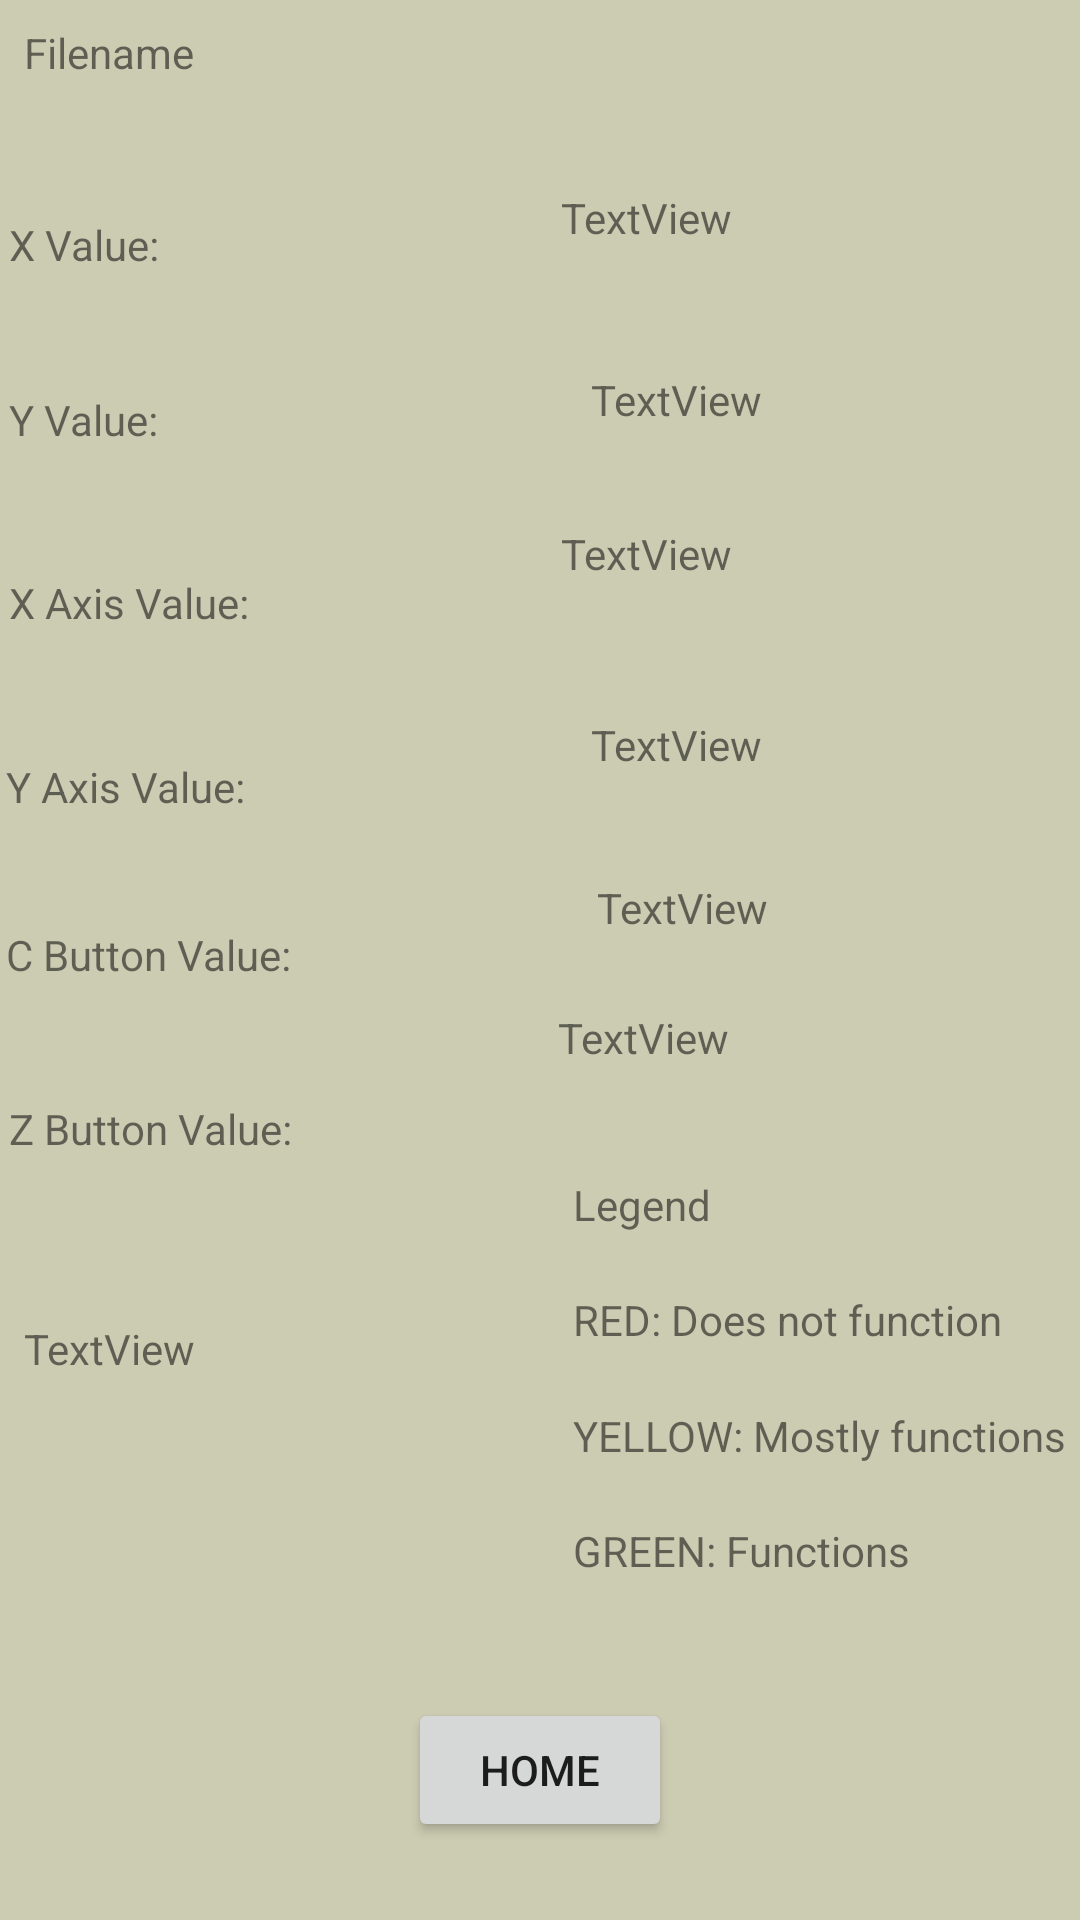

Write the Android layout XML for this screen, with the resource values it uses.
<!-- AndroidManifest.xml: application theme AppTheme -->
<!-- res/layout/activity_results.xml -->
<?xml version="1.0" encoding="utf-8"?>
<android.support.constraint.ConstraintLayout xmlns:android="http://schemas.android.com/apk/res/android"
    xmlns:app="http://schemas.android.com/apk/res-auto"
    xmlns:tools="http://schemas.android.com/tools"
    android:layout_width="match_parent"
    android:layout_height="match_parent"
    tools:context=".Results"
    tools:layout_editor_absoluteY="25dp"
    android:background="#ccccb3">


<TextView
        android:id="@+id/CBut"
        android:layout_width="0dp"
        android:layout_height="0dp"
        android:layout_marginStart="2dp"
        android:layout_marginEnd="75dp"
        android:layout_marginBottom="18dp"
        android:text="C Button Value:"
        app:layout_constraintBottom_toTopOf="@+id/ZBut"
        app:layout_constraintEnd_toStartOf="@+id/readcbt"
        app:layout_constraintStart_toStartOf="parent"
        app:layout_constraintTop_toBottomOf="@+id/YAxis2" />

    <TextView
        android:id="@+id/ZBut"
        android:layout_width="0dp"
        android:layout_height="0dp"
        android:layout_marginStart="3dp"
        android:layout_marginEnd="86dp"
        android:layout_marginBottom="33dp"
        android:text="Z Button Value:"
        app:layout_constraintBottom_toTopOf="@+id/readtimestamp"
        app:layout_constraintEnd_toStartOf="@+id/readzbt"
        app:layout_constraintStart_toStartOf="parent"
        app:layout_constraintTop_toBottomOf="@+id/CBut" />

    <TextView
        android:id="@+id/YAxis2"
        android:layout_width="0dp"
        android:layout_height="0dp"
        android:layout_marginStart="2dp"
        android:layout_marginEnd="82dp"
        android:layout_marginBottom="16dp"
        android:text="Y Axis Value:"
        app:layout_constraintBottom_toTopOf="@+id/CBut"
        app:layout_constraintEnd_toStartOf="@+id/readyax"
        app:layout_constraintStart_toStartOf="parent"
        app:layout_constraintTop_toBottomOf="@+id/XAxis" />

    <TextView
        android:id="@+id/readyax"
        android:layout_width="0dp"
        android:layout_height="0dp"
        android:layout_marginEnd="50dp"
        android:layout_marginBottom="16dp"
        android:text="TextView"
        app:layout_constraintBottom_toTopOf="@+id/readcbt"
        app:layout_constraintEnd_toEndOf="parent"
        app:layout_constraintStart_toEndOf="@+id/YAxis2"
        app:layout_constraintTop_toBottomOf="@+id/readxax" />

    <TextView
        android:id="@+id/readzbt"
        android:layout_width="133dp"
        android:layout_height="0dp"
        android:layout_marginEnd="41dp"
        android:layout_marginBottom="17dp"
        android:text="TextView"
        app:layout_constraintBottom_toTopOf="@+id/Legend"
        app:layout_constraintEnd_toEndOf="parent"
        app:layout_constraintStart_toEndOf="@+id/ZBut"
        app:layout_constraintTop_toBottomOf="@+id/readcbt" />

    <TextView
        android:id="@+id/readcbt"
        android:layout_width="0dp"
        android:layout_height="0dp"
        android:layout_marginEnd="39dp"
        android:layout_marginBottom="5dp"
        android:text="TextView"
        app:layout_constraintBottom_toTopOf="@+id/readzbt"
        app:layout_constraintEnd_toEndOf="parent"
        app:layout_constraintStart_toEndOf="@+id/CBut"
        app:layout_constraintTop_toBottomOf="@+id/readyax" />

    <TextView
        android:id="@+id/readtimestamp"
        android:layout_width="0dp"
        android:layout_height="0dp"
        android:layout_marginStart="8dp"
        android:layout_marginEnd="20dp"
        android:layout_marginBottom="160dp"
        android:text="TextView"
        app:layout_constraintBottom_toBottomOf="parent"
        app:layout_constraintEnd_toStartOf="@+id/Legred"
        app:layout_constraintStart_toStartOf="parent"
        app:layout_constraintTop_toBottomOf="@+id/ZBut" />

    <TextView
        android:id="@+id/readx"
        android:layout_width="121dp"
        android:layout_height="0dp"
        android:layout_marginTop="63dp"
        android:layout_marginEnd="52dp"
        android:layout_marginBottom="22dp"
        android:text="TextView"
        app:layout_constraintBottom_toTopOf="@+id/ready"
        app:layout_constraintEnd_toEndOf="parent"
        app:layout_constraintStart_toEndOf="@+id/x"
        app:layout_constraintTop_toTopOf="parent" />

    <TextView
        android:id="@+id/ready"
        android:layout_width="0dp"
        android:layout_height="0dp"
        android:layout_marginEnd="39dp"
        android:layout_marginBottom="13dp"
        android:text="TextView"
        app:layout_constraintBottom_toTopOf="@+id/readxax"
        app:layout_constraintEnd_toEndOf="parent"
        app:layout_constraintStart_toEndOf="@+id/y"
        app:layout_constraintTop_toBottomOf="@+id/readx" />

    <TextView
        android:id="@+id/readxax"
        android:layout_width="124dp"
        android:layout_height="0dp"
        android:layout_marginEnd="49dp"
        android:layout_marginBottom="25dp"
        android:text="TextView"
        app:layout_constraintBottom_toTopOf="@+id/readyax"
        app:layout_constraintEnd_toEndOf="parent"
        app:layout_constraintStart_toEndOf="@+id/XAxis"
        app:layout_constraintTop_toBottomOf="@+id/ready" />

    <Button
        android:id="@+id/button2"
        android:layout_width="wrap_content"
        android:layout_height="wrap_content"
        android:layout_marginBottom="26dp"
        android:onClick="clickHome1"
        android:text="Home"
        app:layout_constraintBottom_toBottomOf="parent"
        app:layout_constraintEnd_toEndOf="parent"
        app:layout_constraintStart_toStartOf="parent"
        app:layout_constraintTop_toBottomOf="@+id/Leggrn" />

    <TextView
        android:id="@+id/XAxis"
        android:layout_width="0dp"
        android:layout_height="0dp"
        android:layout_marginStart="3dp"
        android:layout_marginEnd="88dp"
        android:layout_marginBottom="21dp"
        android:text="X Axis Value:"
        app:layout_constraintBottom_toTopOf="@+id/YAxis2"
        app:layout_constraintEnd_toStartOf="@+id/readxax"
        app:layout_constraintStart_toStartOf="parent"
        app:layout_constraintTop_toBottomOf="@+id/y" />

    <TextView
        android:id="@+id/y"
        android:layout_width="0dp"
        android:layout_height="0dp"
        android:layout_marginStart="3dp"
        android:layout_marginEnd="70dp"
        android:layout_marginBottom="21dp"
        android:text="Y Value:"
        app:layout_constraintBottom_toTopOf="@+id/XAxis"
        app:layout_constraintEnd_toStartOf="@+id/ready"
        app:layout_constraintStart_toStartOf="parent"
        app:layout_constraintTop_toBottomOf="@+id/x" />

    <TextView
        android:id="@+id/x"
        android:layout_width="0dp"
        android:layout_height="0dp"
        android:layout_marginStart="3dp"
        android:layout_marginEnd="87dp"
        android:layout_marginBottom="18dp"
        android:text="X Value:"
        app:layout_constraintBottom_toTopOf="@+id/y"
        app:layout_constraintEnd_toStartOf="@+id/readx"
        app:layout_constraintStart_toStartOf="parent"
        app:layout_constraintTop_toBottomOf="@+id/name" />


    <TextView
        android:id="@+id/name"
        android:layout_width="0dp"
        android:layout_height="0dp"
        android:layout_marginStart="8dp"
        android:layout_marginTop="8dp"
        android:layout_marginEnd="8dp"
        android:layout_marginBottom="24dp"
        android:text="Filename"
        app:layout_constraintBottom_toTopOf="@+id/x"
        app:layout_constraintEnd_toEndOf="parent"
        app:layout_constraintHorizontal_bias="0.0"
        app:layout_constraintStart_toStartOf="parent"
        app:layout_constraintTop_toTopOf="parent" />

    <TextView
        android:id="@+id/Legred"
        android:layout_width="wrap_content"
        android:layout_height="0dp"
        android:layout_marginEnd="26dp"
        android:text="RED: Does not function"
        app:layout_constraintBottom_toTopOf="@+id/Legyelw"
        app:layout_constraintEnd_toEndOf="parent"
        app:layout_constraintStart_toEndOf="@+id/readtimestamp"
        app:layout_constraintTop_toBottomOf="@+id/Legend" />

    <TextView
        android:id="@+id/Legyelw"
        android:layout_width="wrap_content"
        android:layout_height="0dp"
        android:text="YELLOW: Mostly functions"
        app:layout_constraintBottom_toTopOf="@+id/Leggrn"
        app:layout_constraintStart_toStartOf="@+id/Legred"
        app:layout_constraintTop_toBottomOf="@+id/Legred" />

    <TextView
        android:id="@+id/Leggrn"
        android:layout_width="0dp"
        android:layout_height="0dp"
        android:layout_marginEnd="1dp"
        android:layout_marginBottom="20dp"
        android:text="GREEN: Functions"
        app:layout_constraintBottom_toTopOf="@+id/button2"
        app:layout_constraintEnd_toEndOf="@+id/readcbt"
        app:layout_constraintStart_toStartOf="@+id/Legyelw"
        app:layout_constraintTop_toBottomOf="@+id/Legyelw" />

    <TextView
        android:id="@+id/Legend"
        android:layout_width="160dp"
        android:layout_height="0dp"
        android:layout_marginEnd="8dp"
        android:text="Legend"
        app:layout_constraintBottom_toTopOf="@+id/Legred"
        app:layout_constraintEnd_toEndOf="parent"
        app:layout_constraintHorizontal_bias="0.952"
        app:layout_constraintStart_toEndOf="@+id/readtimestamp"
        app:layout_constraintTop_toBottomOf="@+id/readzbt" />

</android.support.constraint.ConstraintLayout>
<!-- resources referenced by this layout -->
<resources>
  <style name="AppTheme" parent="Base.Theme.AppCompat.Light.DarkActionBar">
          
          <item name="colorPrimary">@color/colorPrimary</item>
          <item name="colorPrimaryDark">@color/colorPrimaryDark</item>
          <item name="colorAccent">@color/colorAccent</item>
          <item name="windowActionBar">false</item>
          <item name="windowNoTitle">true</item>
      </style>
  <!-- not gathered from this repository: default colours our renderer supplied (Android Studio template values) -->
  <color name="colorPrimary">#FF6200EE</color>
  <color name="colorPrimaryDark">#FF3700B3</color>
  <color name="colorAccent">#FF03DAC5</color>
</resources>
